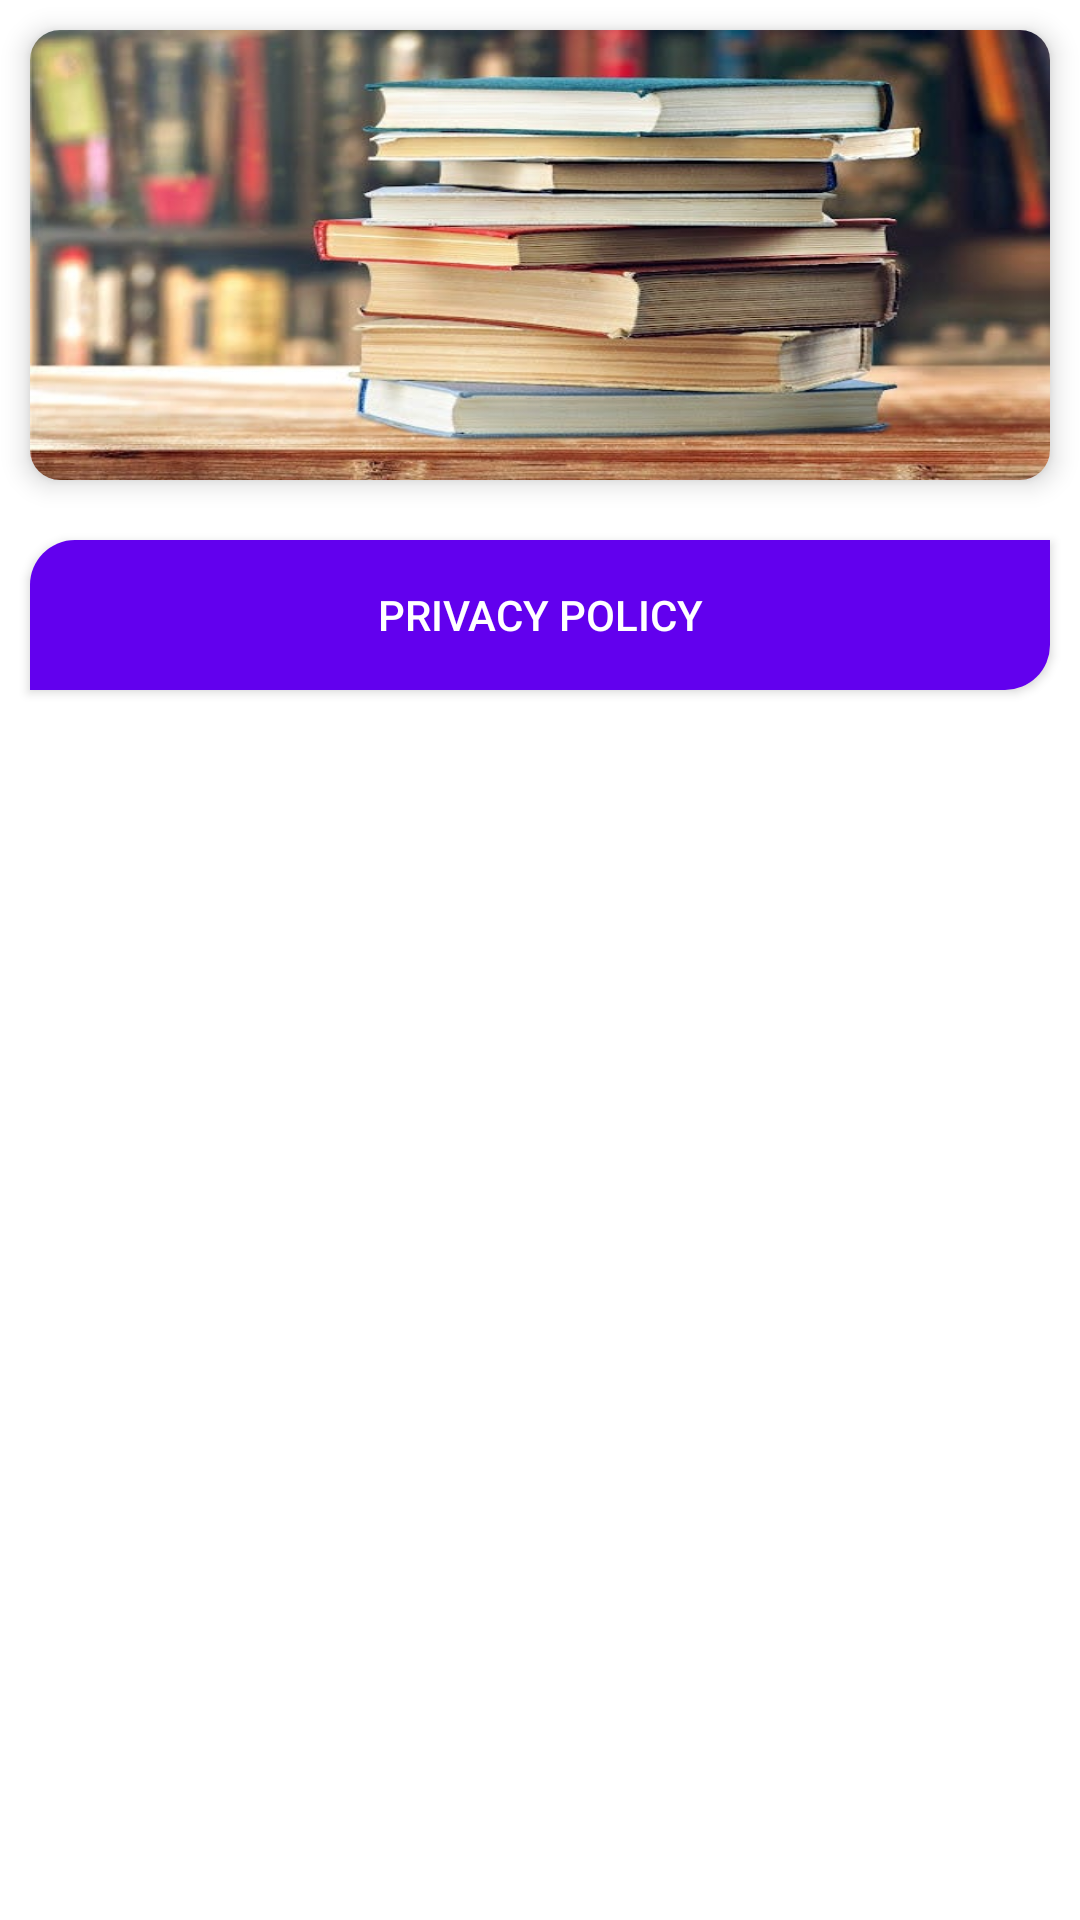

Layout XML and referenced resources for this Android screen:
<!-- AndroidManifest.xml: application theme Theme.BanglaStoryApp -->
<!-- res/layout/activity_main.xml -->
<?xml version="1.0" encoding="utf-8"?>
<RelativeLayout xmlns:android="http://schemas.android.com/apk/res/android"
    xmlns:app="http://schemas.android.com/apk/res-auto"
    xmlns:tools="http://schemas.android.com/tools"
    android:layout_width="match_parent"
    android:layout_height="match_parent"
    tools:context=".MainActivity"
    android:background="@color/white"
    android:keepScreenOn="true"
    >

    
    <LinearLayout
        android:layout_width="match_parent"
        android:layout_height="match_parent"
        android:orientation="vertical"
        >
        














































        
        <androidx.cardview.widget.CardView
            android:layout_width="match_parent"
            android:layout_height="150dp"
            app:cardElevation="5dp"
            android:layout_margin="10dp"
            app:cardCornerRadius="10dp"
            android:backgroundTint="@color/white"
            >

            <LinearLayout
                android:layout_width="match_parent"
                android:layout_height="match_parent"
                android:background="@drawable/cover"
                android:orientation="vertical"
                >
            </LinearLayout>
        </androidx.cardview.widget.CardView>

        

        <Button
            android:id="@+id/privacyBtn"
            android:layout_width="match_parent"
            android:layout_height="50dp"
            android:text="Privacy Policy"
            android:background="@drawable/rounded"
            android:layout_margin="10dp"
            android:textColor="@color/white"

            />


        <GridView
            android:id="@+id/gridView"
            android:layout_width="match_parent"
            android:layout_height="match_parent"
            android:numColumns="2"
            android:padding="10dp"
            />



    </LinearLayout>


    
    <LinearLayout
        android:id="@+id/banLayout"
        android:layout_width="match_parent"
        android:layout_height="wrap_content"
        android:layout_alignParentBottom="true"
        android:orientation="vertical"
        app:layout_constraintBottom_toBottomOf="parent"
        />

</RelativeLayout>
<!-- resources referenced by this layout -->
<resources>
  <color name="purple_200">#FFBB86FC</color>
  <color name="purple_500">#FF6200EE</color>
  <color name="white">#FFFFFFFF</color>
  <!-- drawable cover: jpg bitmap (drawable, 42266 bytes) -->
  <!-- drawable rounded (drawable) -->
  <?xml version="1.0" encoding="utf-8"?>
  <shape android:shape="rectangle" xmlns:android="http://schemas.android.com/apk/res/android">
  
      <corners
          android:bottomRightRadius="15dp"
          android:topLeftRadius="15dp"/>
  
      <solid
          android:color="@color/purple_500"/>
  
  
  </shape>
  <style name="Theme.BanglaStoryApp" parent="Theme.MaterialComponents.DayNight.DarkActionBar">
          
          <item name="colorPrimary">@color/purple_500</item>
          <item name="colorPrimaryVariant">@color/purple_700</item>
          <item name="colorOnPrimary">@color/white</item>
          
          <item name="colorSecondary">@color/teal_200</item>
          <item name="colorSecondaryVariant">@color/teal_700</item>
          <item name="colorOnSecondary">@color/black</item>
          
          <item name="android:statusBarColor">?attr/colorPrimaryVariant</item>
          
      </style>
  <color name="purple_700">#FF3700B3</color>
  <color name="teal_200">#FF03DAC5</color>
  <color name="teal_700">#FF018786</color>
  <color name="black">#FF000000</color>
</resources>
